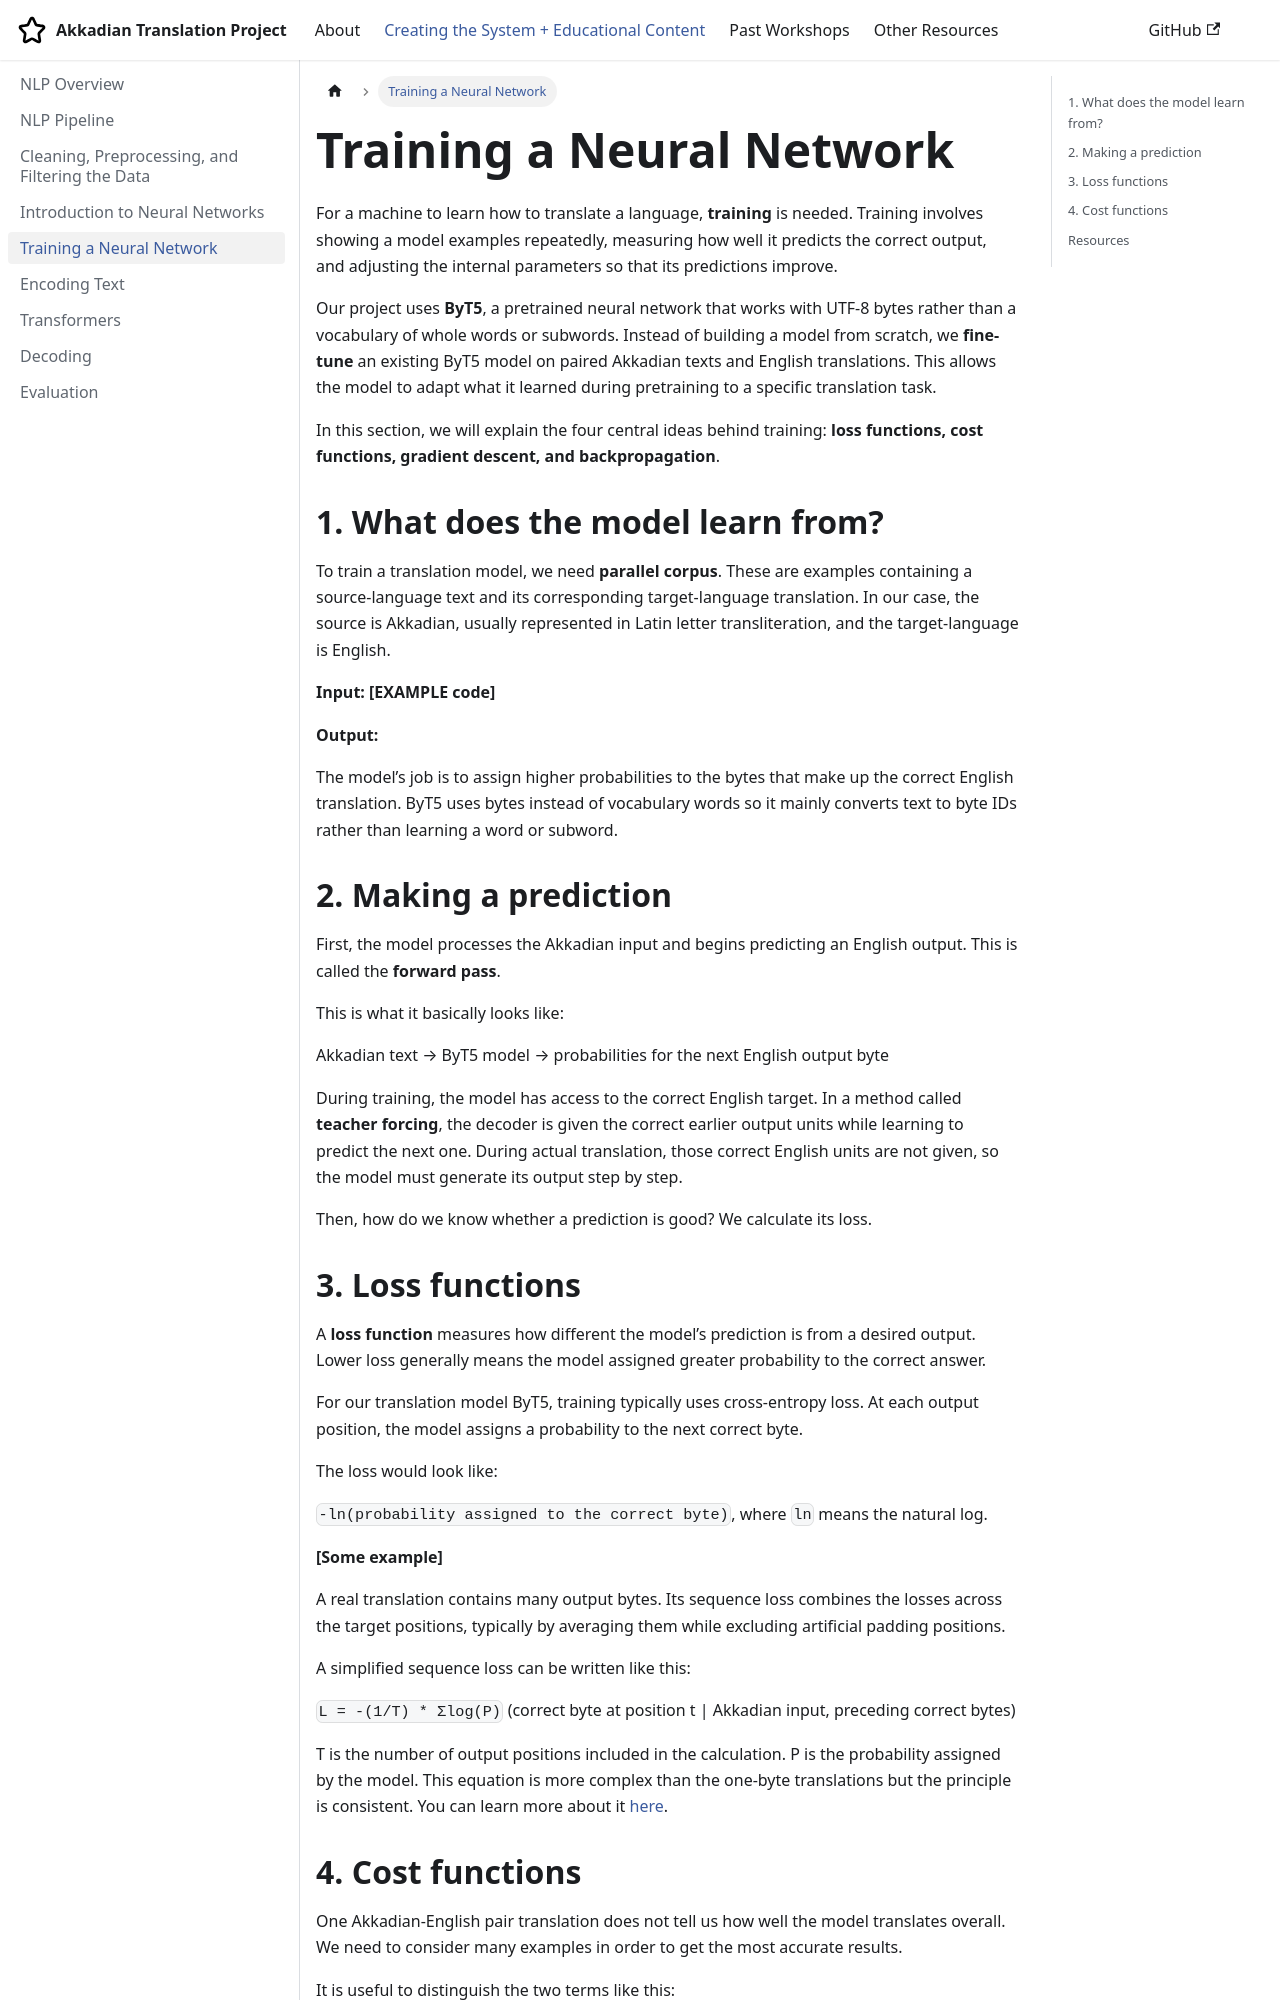

repository: vvivi012/Akkadian_Documentation_Repo2026 · page: docs/education/education 5 train nn/index.html · generator: docusaurus

---
sidebar_position: 5
---

# Training a Neural Network

For a machine to learn how to translate a language, **training** is needed. Training involves showing a model examples repeatedly, measuring how well it predicts the correct output, and adjusting the internal parameters so that its predictions improve. 

Our project uses **ByT5**, a pretrained neural network that works with UTF-8 bytes rather than a vocabulary of whole words or subwords. Instead of building a model from scratch, we **fine-tune** an existing ByT5 model on paired Akkadian texts and English translations. This allows the model to adapt what it learned during pretraining to a specific translation task. 

In this section, we will explain the four central ideas behind training: **loss functions, cost functions, gradient descent, and backpropagation**.

## 1\. What does the model learn from?

To train a translation model, we need **parallel corpus**. These are examples containing a source-language text and its corresponding target-language translation. In our case, the source is Akkadian, usually represented in Latin letter transliteration, and the target-language is English. 

**Input: \[EXAMPLE code\]**

**Output:**

The model’s job is to assign higher probabilities to the bytes that make up the correct English translation. ByT5 uses bytes instead of vocabulary words so it mainly converts text to byte IDs rather than learning a word or subword. 

## 2\. Making a prediction

First, the model processes the Akkadian input and begins predicting an English output. This is called the **forward pass**. 

This is what it basically looks like:

Akkadian text → ByT5 model → probabilities for the next English output byte

During training, the model has access to the correct English target. In a method called **teacher forcing**, the decoder is given the correct earlier output units while learning to predict the next one. During actual translation, those correct English units are not given, so the model must generate its output step by step. 

Then, how do we know whether a prediction is good? We calculate its loss.
